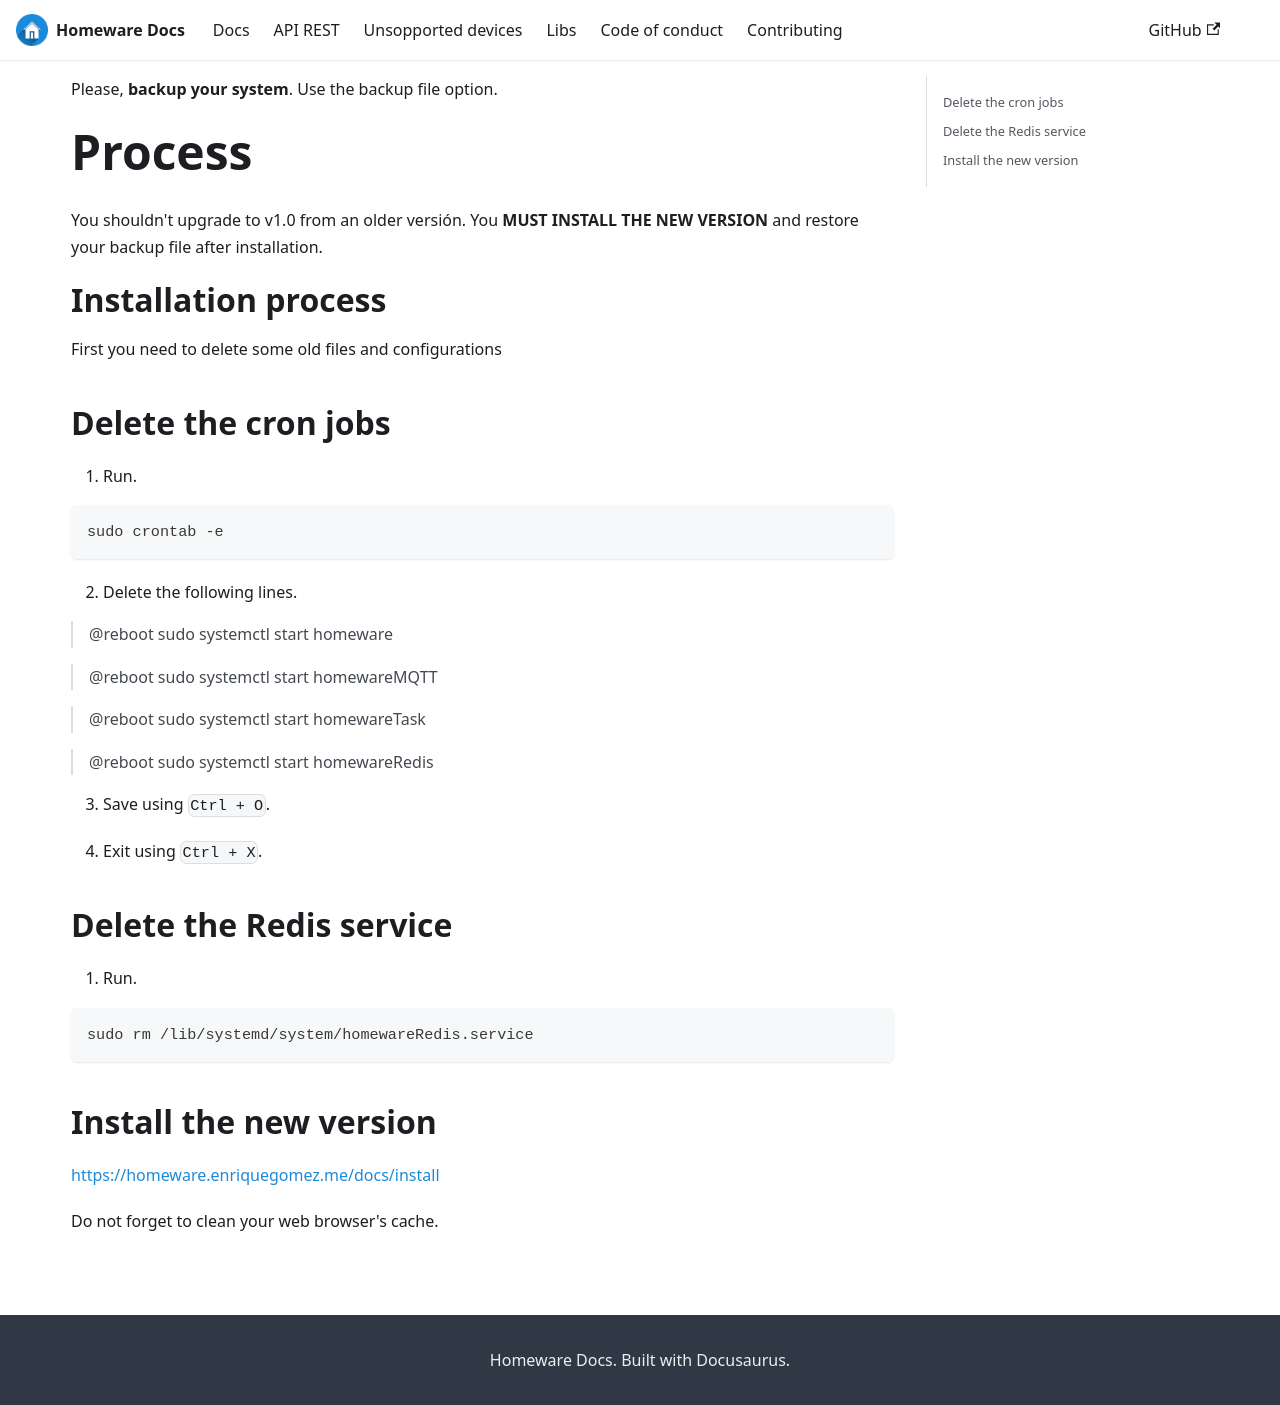

repository: kikeelectronico/Homeware-LAN · page: docs/upgrade-to-v100/index.html · generator: docusaurus

---
id: upgrade-to-v100
title: Upgrade to v1.0.0
sidebar_label: Upgrade to v1.0.0
---

Please, **backup your system**. Use the backup file option.

# Process

You shouldn't upgrade to v1.0 from an older versión. You **MUST INSTALL THE NEW VERSION** and restore your backup file after installation.

# Installation process

First you need to delete some old files and configurations

## Delete the cron jobs

1. Run.

 ```
 sudo crontab -e
 ```

 2. Delete the following lines.

> @reboot sudo systemctl start homeware

> @reboot sudo systemctl start homewareMQTT

> @reboot sudo systemctl start homewareTask

> @reboot sudo systemctl start homewareRedis

3. Save using `Ctrl + O`.

4. Exit using `Ctrl + X`.

## Delete the Redis service

1. Run.

```
sudo rm /lib/systemd/system/homewareRedis.service
```

## Install the new version

https://homeware.enriquegomez.me/docs/install

Do not forget to clean your web browser's cache.
